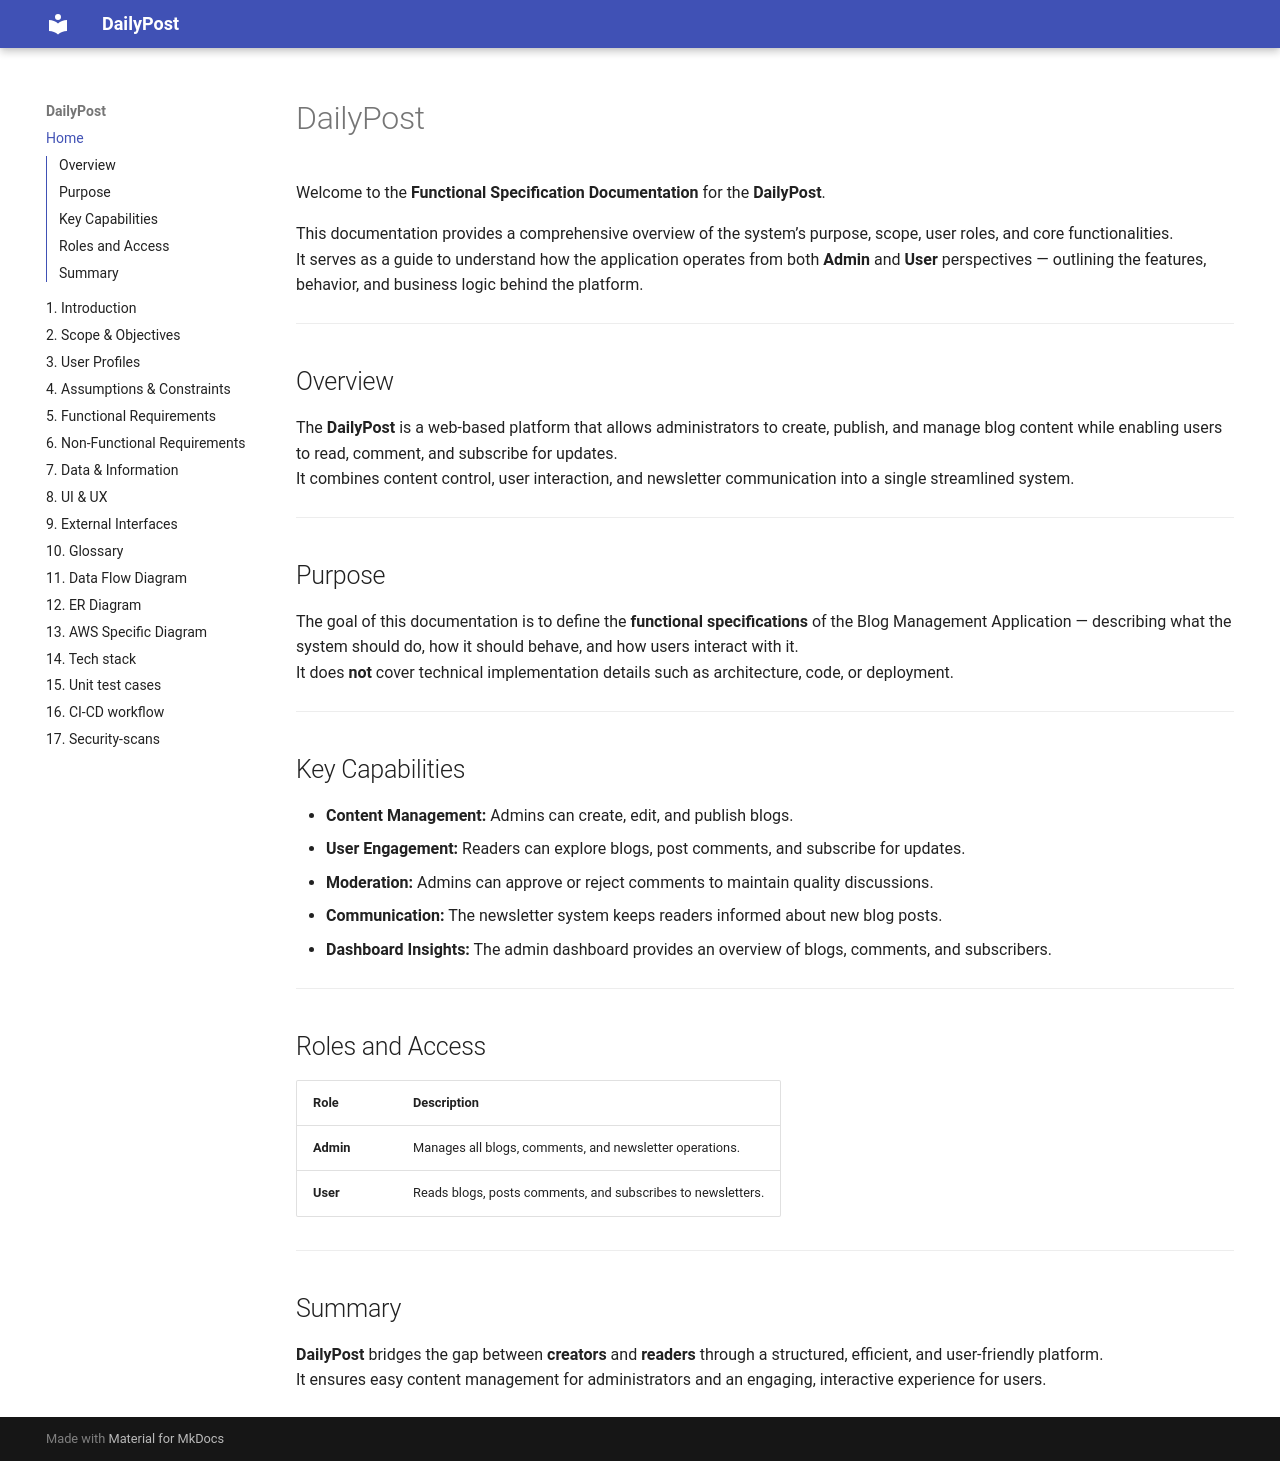

repository: RohitGkmit08/blog-app-project-report · page: index.html · generator: mkdocs

# DailyPost

Welcome to the **Functional Specification Documentation** for the **DailyPost**.

This documentation provides a comprehensive overview of the system’s purpose, scope, user roles, and core functionalities.  
It serves as a guide to understand how the application operates from both **Admin** and **User** perspectives — outlining the features, behavior, and business logic behind the platform.

---

## Overview

The **DailyPost** is a web-based platform that allows administrators to create, publish, and manage blog content while enabling users to read, comment, and subscribe for updates.  
It combines content control, user interaction, and newsletter communication into a single streamlined system.

---

## Purpose

The goal of this documentation is to define the **functional specifications** of the Blog Management Application — describing what the system should do, how it should behave, and how users interact with it.  
It does **not** cover technical implementation details such as architecture, code, or deployment.

---

## Key Capabilities

- **Content Management:** Admins can create, edit, and publish blogs.  
- **User Engagement:** Readers can explore blogs, post comments, and subscribe for updates.  
- **Moderation:** Admins can approve or reject comments to maintain quality discussions.  
- **Communication:** The newsletter system keeps readers informed about new blog posts.  
- **Dashboard Insights:** The admin dashboard provides an overview of blogs, comments, and subscribers.

---

## Roles and Access

| Role | Description |
|------|--------------|
| **Admin** | Manages all blogs, comments, and newsletter operations. |
| **User** | Reads blogs, posts comments, and subscribes to newsletters. |

---

## Summary

**DailyPost** bridges the gap between **creators** and **readers** through a structured, efficient, and user-friendly platform.  
It ensures easy content management for administrators and an engaging, interactive experience for users.
